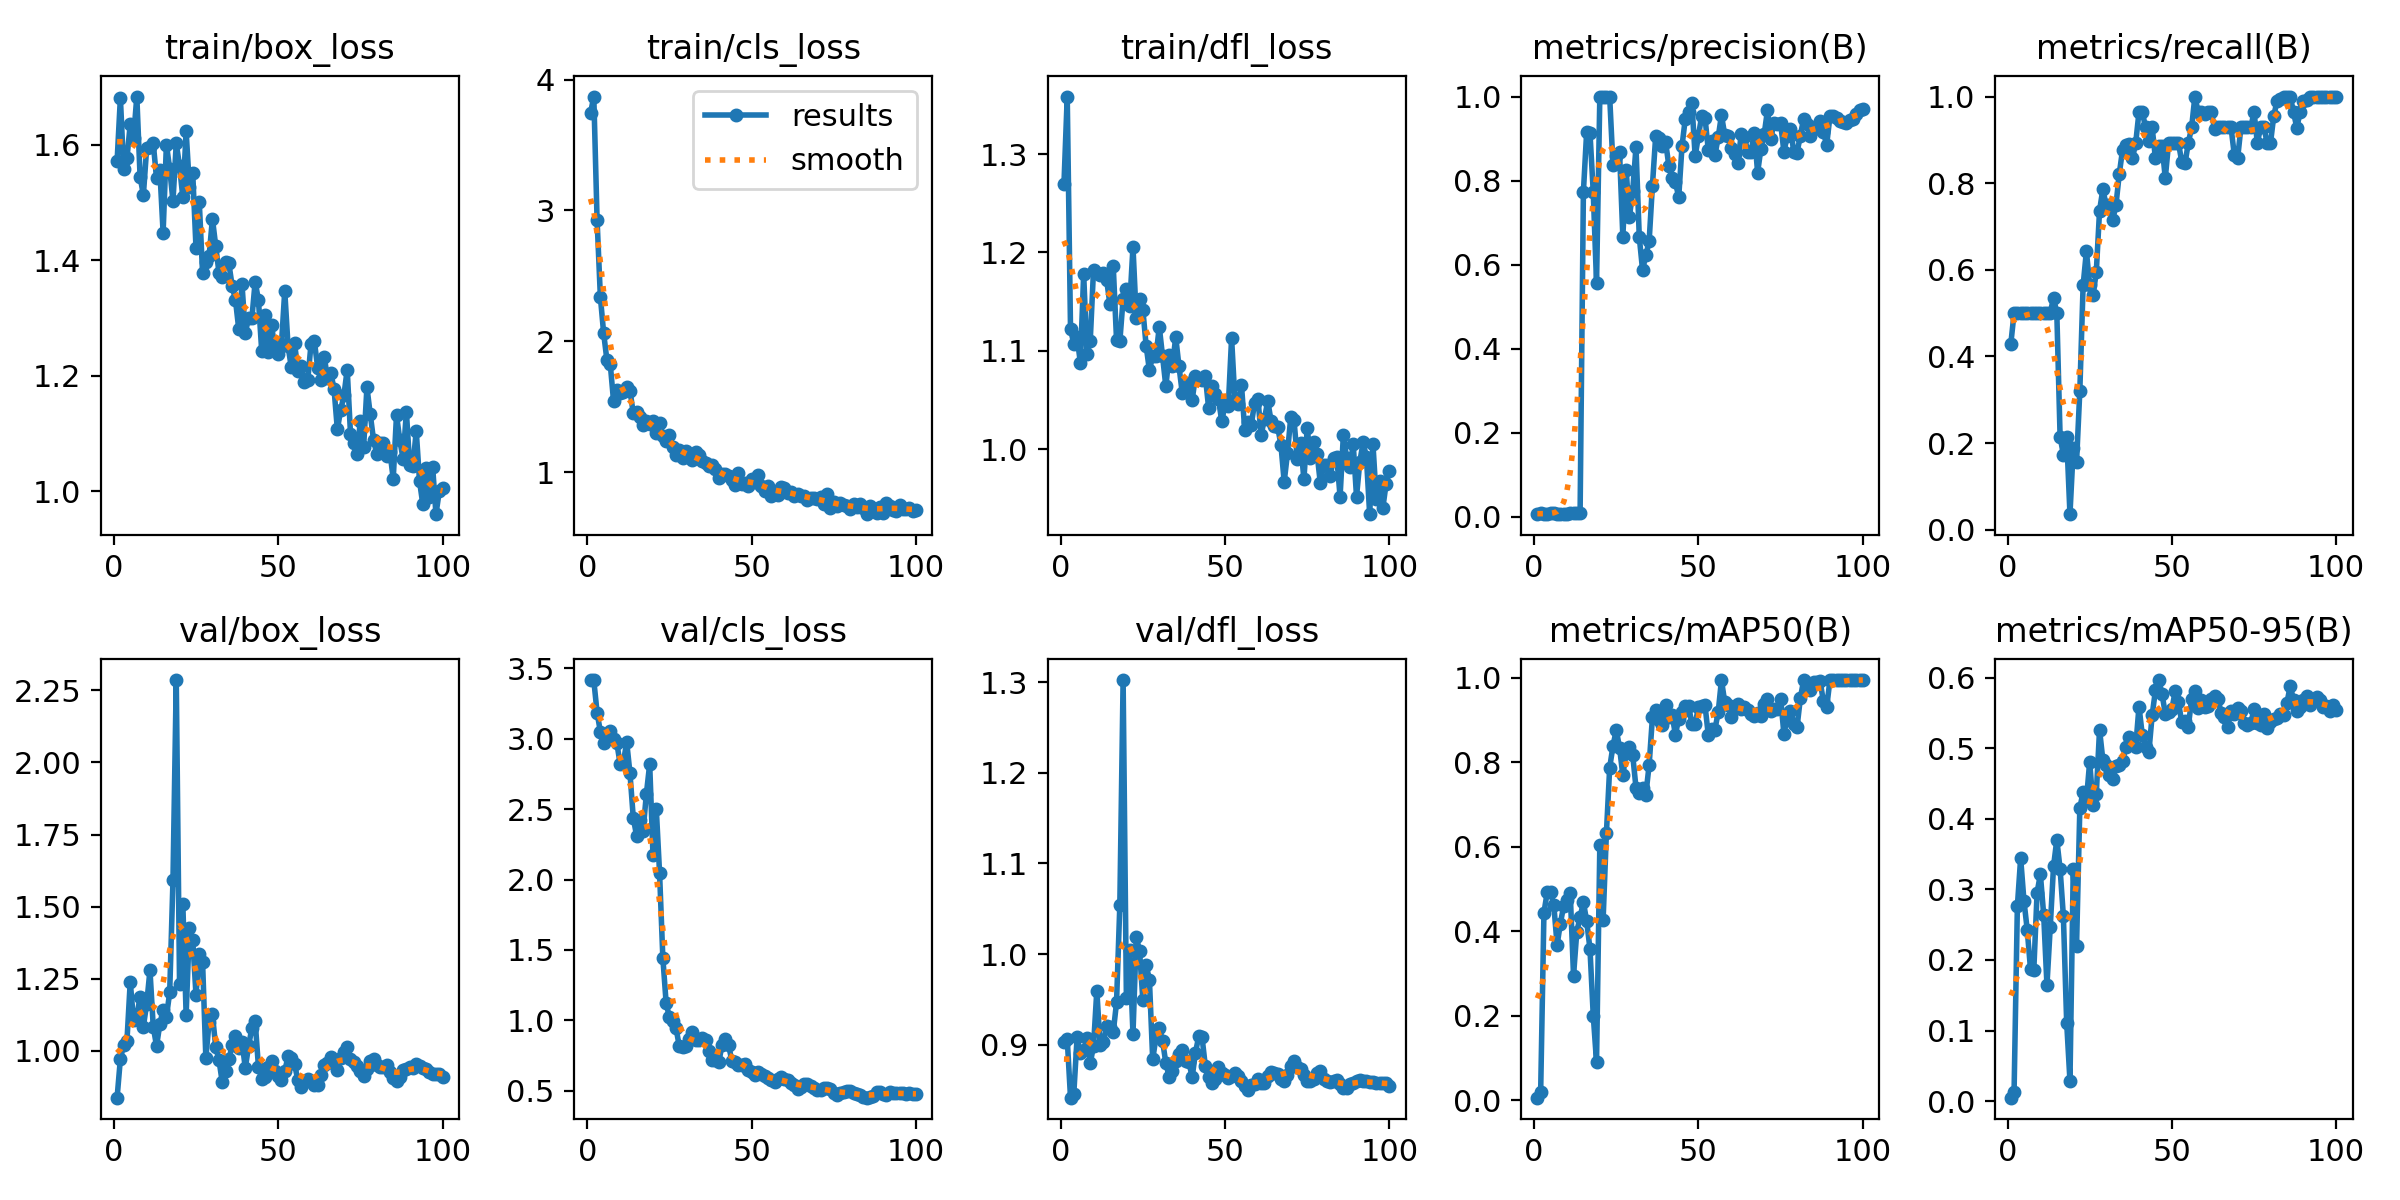

The table this chart was drawn from, first rows:
epoch, time, train/box_loss, train/cls_loss, train/dfl_loss, metrics/precision(B), metrics/recall(B), metrics/mAP50(B), metrics/mAP50-95(B), val/box_loss, val/cls_loss, val/dfl_loss, lr/pg0, lr/pg1, lr/pg2
1, 2.228, 1.571, 3.743, 1.269, 0.0064, 0.4286, 0.00641, 0.00487, 0.8371, 3.417, 0.9034, 6.668e-05, 6.668e-05, 6.668e-05
2, 3.814, 1.681, 3.87, 1.359, 0.00846, 0.5, 0.01882, 0.01347, 0.9715, 3.415, 0.9061, 0.0001485, 0.0001485, 0.0001485
3, 5.529, 1.558, 2.925, 1.122, 0.0073, 0.5, 0.4444, 0.2761, 1.02, 3.186, 0.8416, 0.0002288, 0.0002288, 0.0002288
4, 7.233, 1.576, 2.34, 1.107, 0.00744, 0.5, 0.4928, 0.3444, 1.034, 3.05, 0.8461, 0.0003073, 0.0003073, 0.0003073
5, 8.974, 1.636, 2.061, 1.114, 0.00843, 0.5, 0.4928, 0.2841, 1.24, 2.97, 0.9083, 0.0003842, 0.0003842, 0.0003842
6, 10.53, 1.611, 1.855, 1.088, 0.00844, 0.5, 0.4627, 0.2427, 1.105, 3.01, 0.8903, 0.0004595, 0.0004595, 0.0004595
7, 12.14, 1.683, 1.829, 1.178, 0.0078, 0.5, 0.368, 0.1869, 1.119, 3.058, 0.8946, 0.0005331, 0.0005331, 0.0005331
8, 13.77, 1.544, 1.546, 1.097, 0.00773, 0.5, 0.4186, 0.1856, 1.188, 2.998, 0.9069, 0.0006051, 0.0006051, 0.0006051
9, 15.42, 1.513, 1.626, 1.11, 0.00783, 0.5, 0.4604, 0.2956, 1.084, 2.972, 0.8797, 0.0006754, 0.0006754, 0.0006754
10, 17.02, 1.594, 1.609, 1.183, 0.00791, 0.5, 0.4732, 0.3213, 1.163, 2.822, 0.8985, 0.0007441, 0.0007441, 0.0007441
11, 18.58, 1.595, 1.61, 1.179, 0.00881, 0.5, 0.4906, 0.2645, 1.279, 2.832, 0.9597, 0.0008111, 0.0008111, 0.0008111
12, 20.15, 1.602, 1.655, 1.177, 0.00926, 0.5, 0.2951, 0.1644, 1.083, 2.978, 0.9001, 0.0008764, 0.0008764, 0.0008764
13, 21.72, 1.542, 1.625, 1.179, 0.0099, 0.5, 0.3998, 0.2468, 1.016, 2.756, 0.9027, 0.0009401, 0.0009401, 0.0009401
14, 23.41, 1.556, 1.453, 1.172, 0.00982, 0.5357, 0.4333, 0.3327, 1.092, 2.441, 0.921, 0.001002, 0.001002, 0.001002
15, 25.1, 1.448, 1.463, 1.147, 0.7725, 0.5, 0.4696, 0.3702, 1.143, 2.313, 0.9198, 0.001063, 0.001063, 0.001063
16, 26.73, 1.6, 1.424, 1.186, 0.9166, 0.2143, 0.4243, 0.3289, 1.117, 2.423, 0.9138, 0.001121, 0.001121, 0.001121
17, 28.38, 1.558, 1.359, 1.111, 0.9142, 0.1732, 0.3589, 0.2619, 1.202, 2.347, 0.9467, 0.001178, 0.001178, 0.001178
18, 29.99, 1.502, 1.392, 1.109, 0.7726, 0.2141, 0.2009, 0.1112, 1.592, 2.611, 1.054, 0.001234, 0.001234, 0.001234
19, 31.66, 1.602, 1.373, 1.153, 0.5568, 0.03571, 0.09067, 0.02855, 2.286, 2.82, 1.302, 0.001288, 0.001288, 0.001288
20, 33.4, 1.563, 1.394, 1.163, 1, 0.1874, 0.6044, 0.329, 1.231, 2.178, 0.9511, 0.00134, 0.00134, 0.00134
21, 34.93, 1.509, 1.302, 1.146, 1, 0.1552, 0.4278, 0.22, 1.508, 2.505, 1.004, 0.001337, 0.001337, 0.001337
22, 36.54, 1.623, 1.378, 1.206, 1, 0.3207, 0.6323, 0.415, 1.125, 2.05, 0.9119, 0.00132, 0.00132, 0.00132
23, 38.26, 1.527, 1.277, 1.133, 0.999, 0.5638, 0.7877, 0.4386, 1.427, 1.444, 1.019, 0.001304, 0.001304, 0.001304
24, 39.91, 1.552, 1.242, 1.152, 0.8376, 0.6429, 0.8387, 0.4264, 1.385, 1.124, 1.004, 0.001287, 0.001287, 0.001287
25, 41.56, 1.422, 1.287, 1.142, 0.8593, 0.5647, 0.8767, 0.4811, 1.193, 1.021, 0.9498, 0.001271, 0.001271, 0.001271
26, 43.18, 1.501, 1.196, 1.105, 0.8675, 0.5412, 0.8349, 0.4202, 1.336, 0.9948, 0.988, 0.001254, 0.001254, 0.001254
27, 44.79, 1.378, 1.131, 1.08, 0.667, 0.5938, 0.7692, 0.435, 1.309, 0.946, 0.9719, 0.001238, 0.001238, 0.001238
28, 46.55, 1.396, 1.169, 1.095, 0.8263, 0.7365, 0.823, 0.5262, 0.9755, 0.8171, 0.8837, 0.001221, 0.001221, 0.001221
29, 48.19, 1.408, 1.113, 1.094, 0.7129, 0.7857, 0.8358, 0.4837, 1.1, 0.8091, 0.9083, 0.001205, 0.001205, 0.001205
30, 49.88, 1.472, 1.16, 1.124, 0.7752, 0.75, 0.8172, 0.477, 1.126, 0.8205, 0.9185, 0.001188, 0.001188, 0.001188
31, 51.55, 1.425, 1.13, 1.094, 0.8798, 0.75, 0.7405, 0.4615, 1.013, 0.8697, 0.904, 0.001172, 0.001172, 0.001172
32, 53.22, 1.378, 1.092, 1.064, 0.6659, 0.7143, 0.7283, 0.456, 0.9672, 0.9178, 0.8799, 0.001155, 0.001155, 0.001155
33, 54.81, 1.371, 1.154, 1.096, 0.5872, 0.75, 0.739, 0.4751, 0.8898, 0.8615, 0.8646, 0.001139, 0.001139, 0.001139
34, 56.45, 1.397, 1.131, 1.085, 0.6226, 0.8214, 0.724, 0.4757, 0.9307, 0.8572, 0.8714, 0.001122, 0.001122, 0.001122
35, 58.11, 1.394, 1.085, 1.114, 0.6557, 0.8769, 0.7941, 0.4816, 0.9697, 0.8764, 0.8819, 0.001106, 0.001106, 0.001106
36, 59.82, 1.355, 1.073, 1.084, 0.7883, 0.8871, 0.9064, 0.5014, 1.018, 0.8633, 0.8899, 0.001089, 0.001089, 0.001089
37, 61.47, 1.331, 1.045, 1.057, 0.9071, 0.8894, 0.9252, 0.5153, 1.053, 0.7817, 0.8943, 0.001073, 0.001073, 0.001073
38, 63.15, 1.281, 1.054, 1.062, 0.9014, 0.8571, 0.8993, 0.5072, 1.01, 0.7173, 0.8826, 0.001056, 0.001056, 0.001056
39, 64.8, 1.358, 1.027, 1.067, 0.8827, 0.8929, 0.8876, 0.502, 1.031, 0.7195, 0.8814, 0.00104, 0.00104, 0.00104
40, 66.53, 1.273, 0.9589, 1.049, 0.892, 0.9643, 0.9349, 0.5592, 0.9397, 0.702, 0.8641, 0.001023, 0.001023, 0.001023
41, 68.16, 1.3, 0.9883, 1.074, 0.8354, 0.9643, 0.9087, 0.5188, 1.016, 0.8228, 0.8911, 0.001007, 0.001007, 0.001007
42, 69.85, 1.299, 0.9908, 1.072, 0.8068, 0.9286, 0.9113, 0.5018, 1.079, 0.8648, 0.9091, 0.0009904, 0.0009904, 0.0009904
43, 71.52, 1.363, 0.9731, 1.071, 0.7963, 0.8967, 0.8658, 0.4946, 1.102, 0.8258, 0.9085, 0.0009739, 0.0009739, 0.0009739
44, 73.2, 1.331, 0.9408, 1.074, 0.7605, 0.9286, 0.9039, 0.5467, 0.9441, 0.7105, 0.8768, 0.0009574, 0.0009574, 0.0009574
45, 74.82, 1.242, 0.9041, 1.042, 0.882, 0.8571, 0.9196, 0.5821, 0.903, 0.7077, 0.864, 0.0009409, 0.0009409, 0.0009409
46, 76.49, 1.305, 0.9951, 1.064, 0.9477, 0.8848, 0.9333, 0.5967, 0.9101, 0.6864, 0.8579, 0.0009244, 0.0009244, 0.0009244
47, 78.15, 1.241, 0.9081, 1.056, 0.9631, 0.8869, 0.934, 0.5773, 0.9428, 0.6821, 0.8623, 0.0009078, 0.0009078, 0.0009078
48, 79.83, 1.287, 0.9154, 1.051, 0.9841, 0.8116, 0.8914, 0.5486, 0.9651, 0.6871, 0.8756, 0.0008913, 0.0008913, 0.0008913
49, 81.5, 1.246, 0.8927, 1.028, 0.8579, 0.8929, 0.8913, 0.5514, 0.9295, 0.6488, 0.8688, 0.0008748, 0.0008748, 0.0008748
50, 83.14, 1.237, 0.9497, 1.045, 0.907, 0.8929, 0.93, 0.5554, 0.9136, 0.631, 0.867, 0.0008583, 0.0008583, 0.0008583
51, 84.78, 1.254, 0.9293, 1.044, 0.9541, 0.8929, 0.9331, 0.5805, 0.8974, 0.6148, 0.8628, 0.0008418, 0.0008418, 0.0008418
52, 86.45, 1.347, 0.9822, 1.113, 0.9491, 0.8929, 0.935, 0.5654, 0.9281, 0.6329, 0.865, 0.0008253, 0.0008253, 0.0008253
53, 88.08, 1.252, 0.8954, 1.05, 0.8727, 0.8497, 0.8646, 0.5373, 0.9809, 0.6204, 0.8684, 0.0008088, 0.0008088, 0.0008088
54, 89.77, 1.214, 0.859, 1.046, 0.8946, 0.8458, 0.8786, 0.5389, 0.9752, 0.604, 0.8657, 0.0007923, 0.0007923, 0.0007923
55, 91.42, 1.256, 0.898, 1.065, 0.8598, 0.8929, 0.8777, 0.5308, 0.9527, 0.5903, 0.8605, 0.0007758, 0.0007758, 0.0007758
56, 93.13, 1.208, 0.8221, 1.019, 0.9027, 0.9286, 0.9184, 0.5693, 0.8971, 0.5752, 0.854, 0.0007593, 0.0007593, 0.0007593
57, 94.79, 1.216, 0.8505, 1.028, 0.9558, 1, 0.995, 0.5814, 0.8752, 0.5591, 0.8497, 0.0007428, 0.0007428, 0.0007428
58, 96.47, 1.19, 0.8285, 1.025, 0.9085, 0.9643, 0.9425, 0.5566, 0.8923, 0.5819, 0.8559, 0.0007263, 0.0007263, 0.0007263
59, 98.11, 1.192, 0.8853, 1.047, 0.907, 0.9643, 0.935, 0.5679, 0.9034, 0.6007, 0.8562, 0.0007098, 0.0007098, 0.0007098
60, 99.88, 1.255, 0.8807, 1.051, 0.8776, 0.959, 0.9085, 0.5592, 0.8953, 0.5834, 0.8617, 0.0006933, 0.0006933, 0.0006933
... 40 more rows
